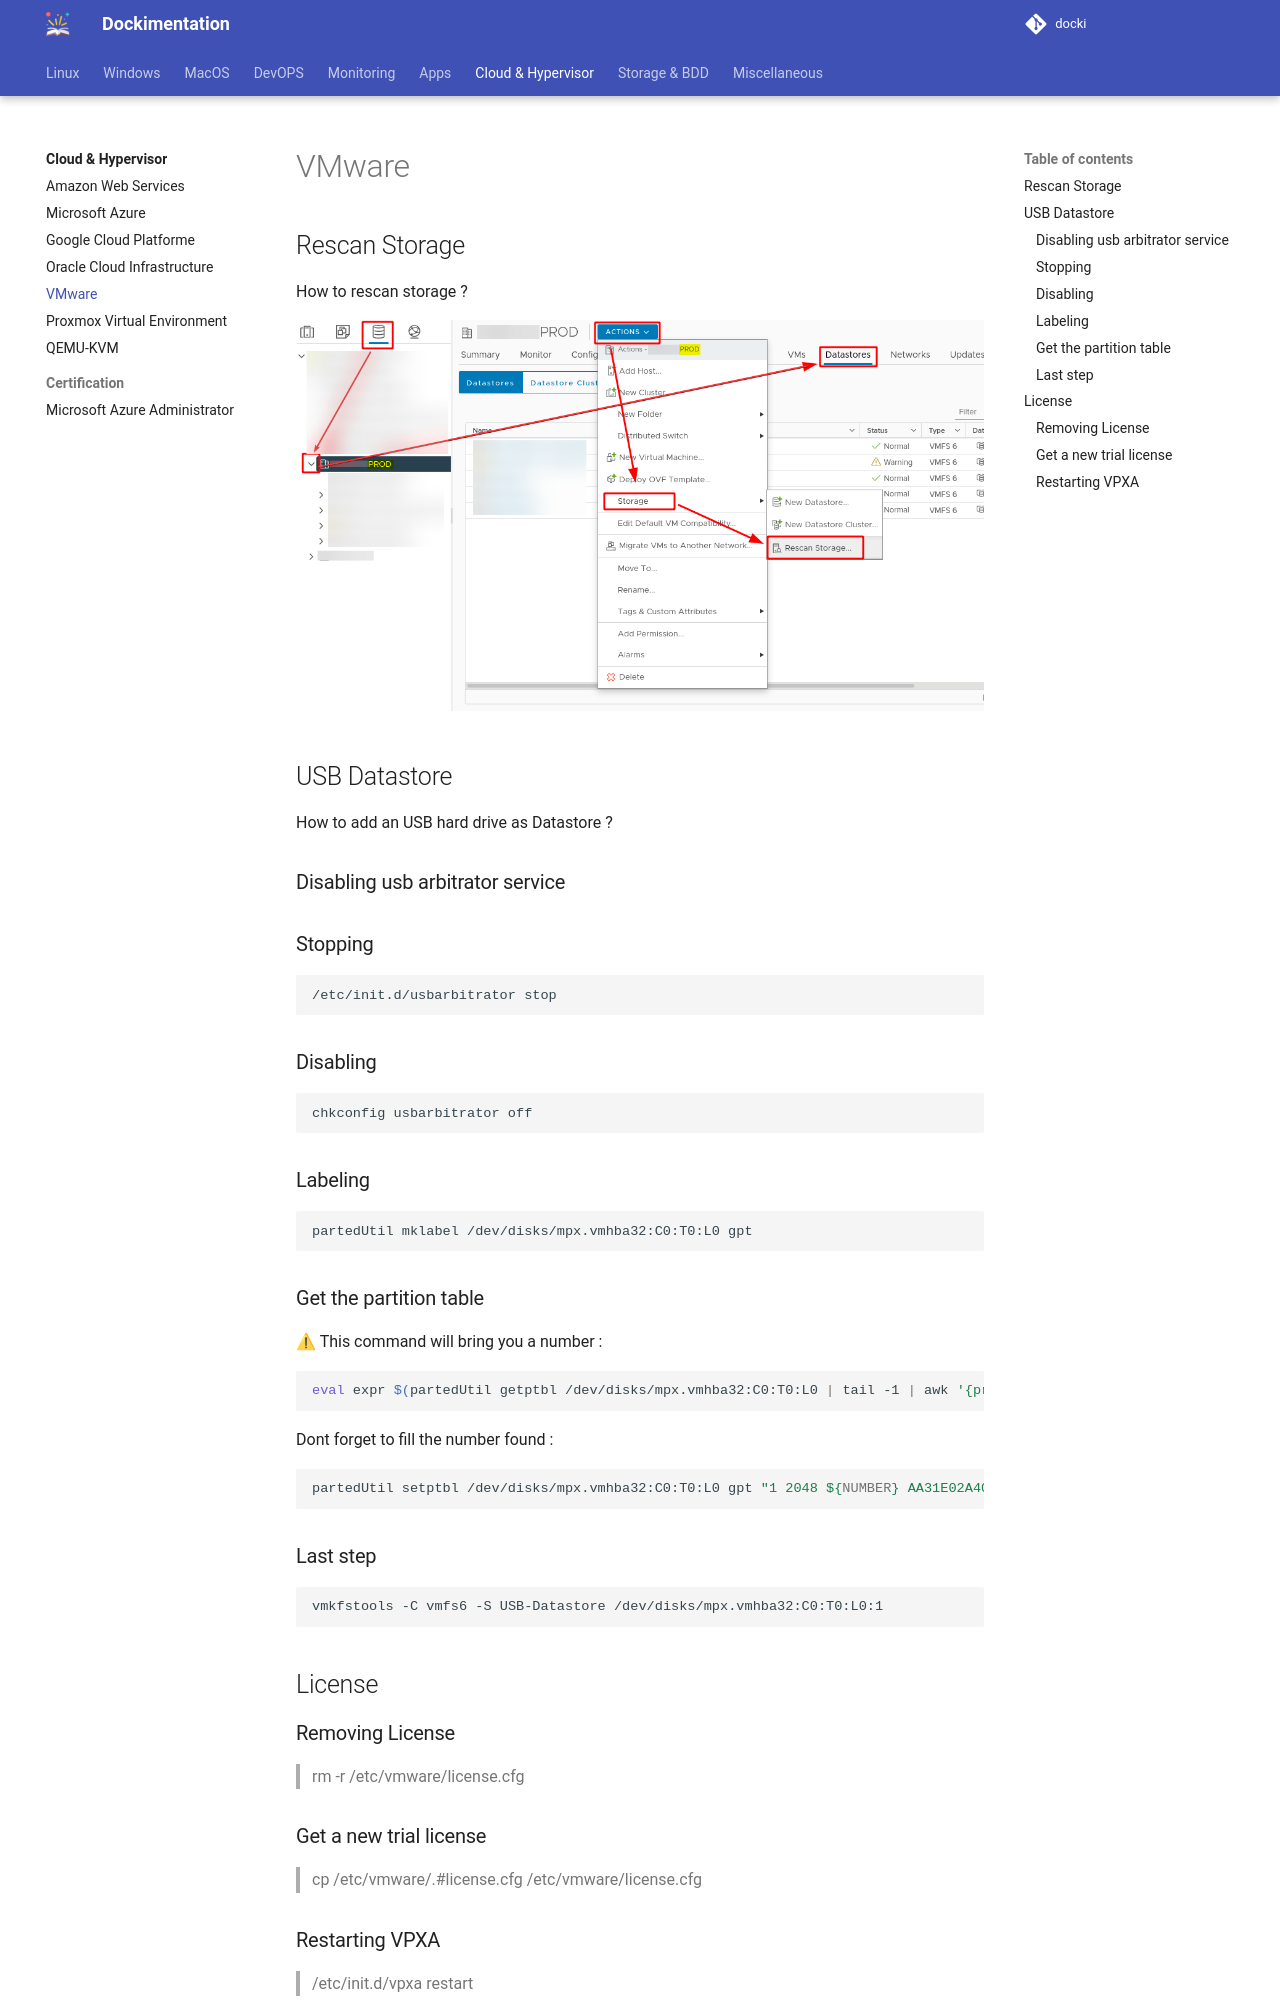

repository: sboistel/docki · page: cloud/vmware/index.html · generator: mkdocs

# VMware

## Rescan Storage

How to rescan storage ?

![demo](img/vmware/pasted_image.png)

## USB Datastore

How to add an USB hard drive as Datastore ?

### Disabling usb arbitrator service

### Stopping

```bash
/etc/init.d/usbarbitrator stop
```

### Disabling

```bash
chkconfig usbarbitrator off
```

### Labeling

```bash
partedUtil mklabel /dev/disks/mpx.vmhba32:C0:T0:L0 gpt
```

### Get the partition table

⚠ This command will bring you a number :

```bash
eval expr $(partedUtil getptbl /dev/disks/mpx.vmhba32:C0:T0:L0 | tail -1 | awk '{print $1 " \\* " $2 " \\* " $3}') - 1
```

Dont forget to fill the number found :

```bash
partedUtil setptbl /dev/disks/mpx.vmhba32:C0:T0:L0 gpt "1 2048 ${NUMBER} AA31E02A400F11DB9590000C2911D1B8 0"
```

### Last step

```bash
vmkfstools -C vmfs6 -S USB-Datastore /dev/disks/mpx.vmhba32:C0:T0:L0:1
```

## License

### Removing License

> rm -r /etc/vmware/license.cfg

### Get a new trial license

> cp /etc/vmware/.#license.cfg /etc/vmware/license.cfg
